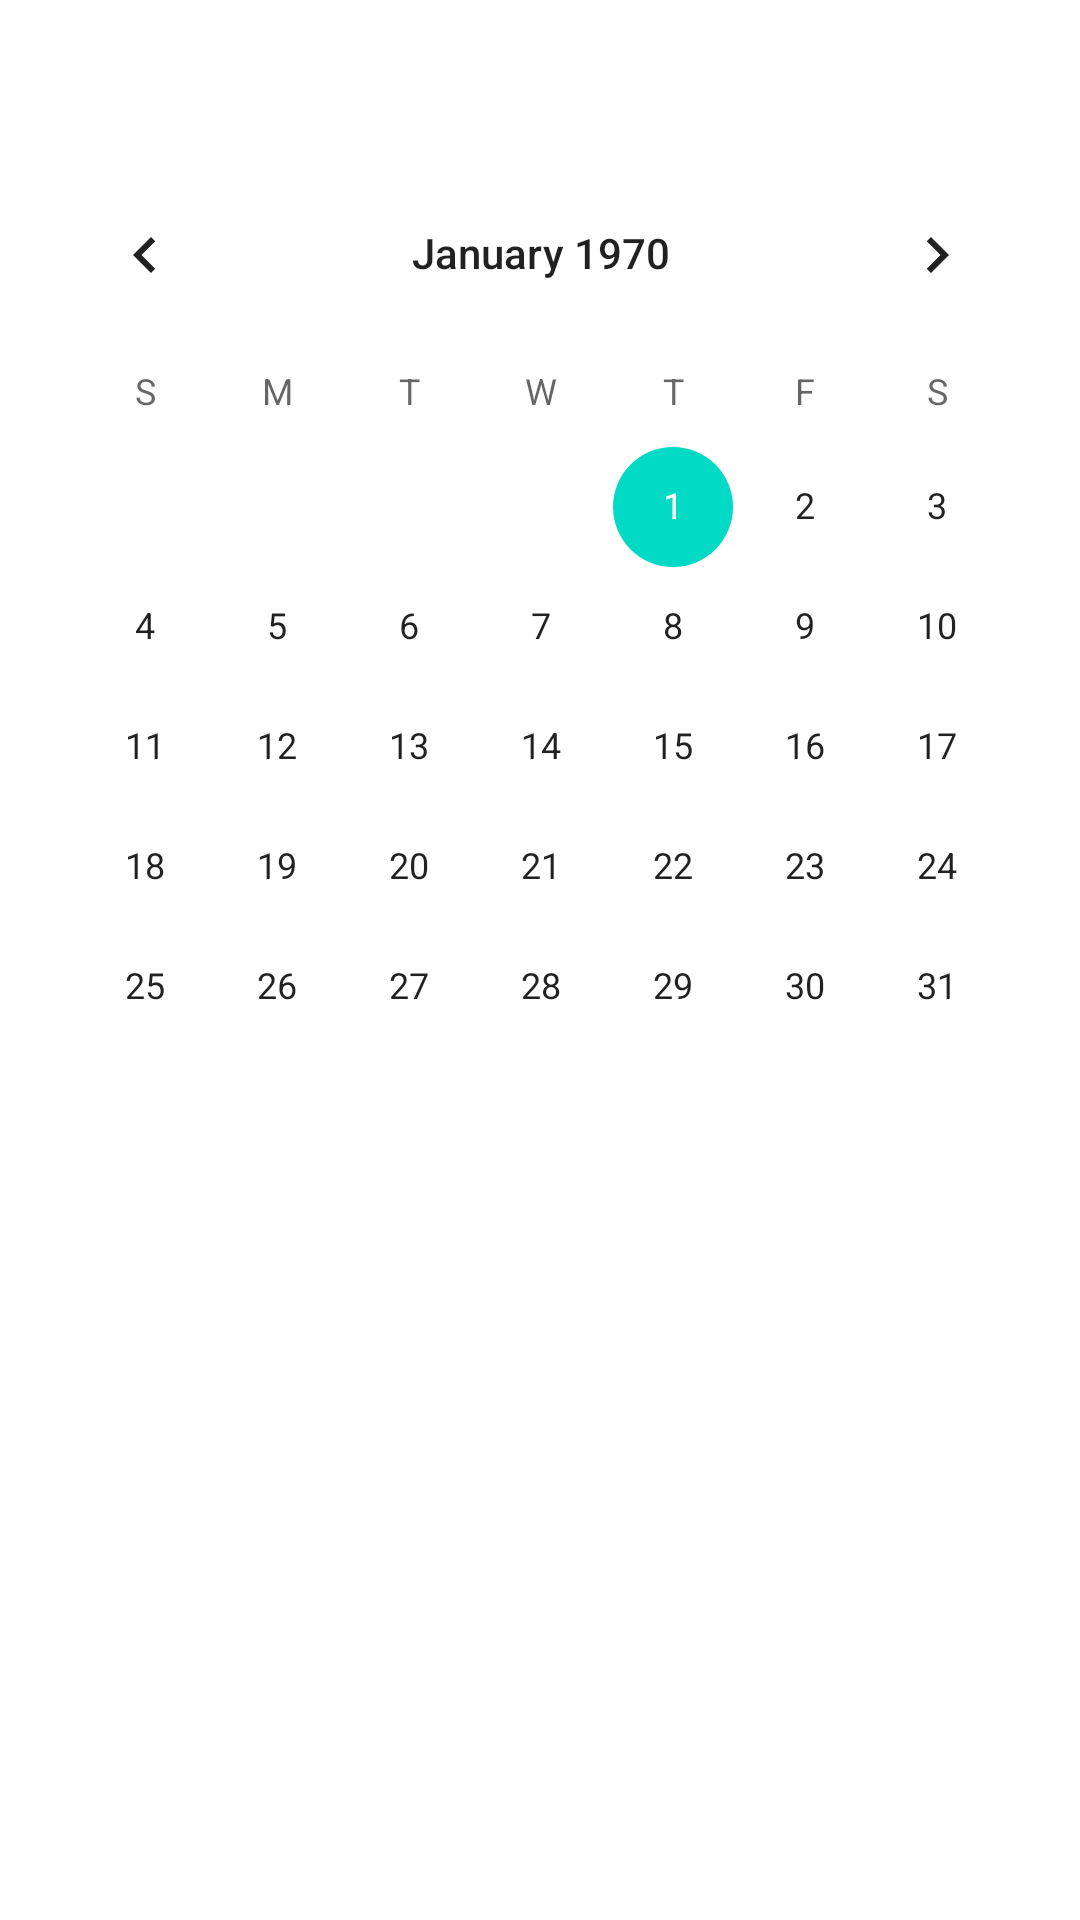

This screen was rendered from an Android layout file. Write that file and the resources it references.
<!-- AndroidManifest.xml: application theme Theme.Planner -->
<!-- res/layout/activity_calender.xml -->
<?xml version="1.0" encoding="utf-8"?>
<androidx.constraintlayout.widget.ConstraintLayout xmlns:android="http://schemas.android.com/apk/res/android"
    xmlns:app="http://schemas.android.com/apk/res-auto"
    xmlns:tools="http://schemas.android.com/tools"
    android:layout_width="match_parent"
    android:layout_height="wrap_content"
    android:orientation="vertical">

    <CalendarView
        android:id="@+id/calendarView"
        android:layout_width="wrap_content"
        android:layout_height="wrap_content"
        android:layout_marginStart="8dp"
        android:layout_marginLeft="8dp"
        android:layout_marginTop="8dp"
        android:layout_marginEnd="8dp"
        android:layout_marginRight="8dp"
        app:layout_constraintEnd_toEndOf="parent"
        app:layout_constraintHorizontal_bias="0.488"
        app:layout_constraintStart_toStartOf="parent"
        app:layout_constraintTop_toBottomOf="@+id/textView3" />

    <TextView
        android:id="@+id/diaryTextView"
        android:layout_width="0dp"
        android:layout_height="wrap_content"
        android:layout_marginStart="8dp"
        android:layout_marginLeft="8dp"
        android:layout_marginTop="16dp"
        android:layout_marginEnd="8dp"
        android:layout_marginRight="8dp"
        android:gravity="center"
        android:textAppearance="@style/TextAppearance.AppCompat.Large"
        app:layout_constraintEnd_toEndOf="parent"
        app:layout_constraintStart_toStartOf="parent"
        app:layout_constraintTop_toBottomOf="@+id/calendarView" />


    <ScrollView
        android:layout_width="0dp"
        app:layout_constraintStart_toStartOf="parent"
        app:layout_constraintEnd_toEndOf="parent"
        android:layout_height="0dp"
        app:layout_constraintBottom_toBottomOf="parent"
        app:layout_constraintTop_toBottomOf="@id/diaryTextView"
        android:layout_marginTop="16dp"
        android:layout_marginLeft="8dp"
        android:layout_marginRight="8dp"
        >

        <androidx.constraintlayout.widget.ConstraintLayout
            android:layout_width="match_parent"
            android:layout_height="wrap_content"
            app:layout_constraintBottom_toTopOf="@+id/linearLayout"
            app:layout_constraintTop_toTopOf="@+id/linearLayout">

            
            
            
            
            <LinearLayout
                android:id="@+id/linearLayout"
                android:layout_width="match_parent"
                android:layout_height="wrap_content"
                app:layout_constraintBottom_toBottomOf="parent"
                app:layout_constraintEnd_toEndOf="parent"
                app:layout_constraintStart_toStartOf="parent"
                app:layout_constraintTop_toTopOf="parent">

                <TextView
                    android:id="@+id/textView2"
                    android:layout_width="0dp"
                    android:layout_height="0dp"
                    android:layout_marginStart="8dp"
                    android:layout_marginLeft="8dp"
                    android:layout_marginEnd="8dp"
                    android:layout_marginRight="8dp"
                    android:visibility="invisible"
                    app:layout_constraintEnd_toEndOf="parent" />
            </LinearLayout>

        </androidx.constraintlayout.widget.ConstraintLayout>
    </ScrollView>
















    <TextView
        android:id="@+id/textView3"
        android:layout_width="0dp"
        android:layout_height="wrap_content"
        android:visibility="invisible"
        android:layout_marginStart="8dp"
        android:layout_marginTop="8dp"
        android:layout_marginEnd="8dp"
        android:gravity="center"
        android:text="캘린더"
        android:textAppearance="@style/TextAppearance.AppCompat.Large"
        android:textColor="@color/orange"
        android:textSize="24sp"
        android:textStyle="bold"
        app:layout_constraintEnd_toEndOf="parent"
        app:layout_constraintStart_toStartOf="parent"
        app:layout_constraintTop_toTopOf="parent" />

</androidx.constraintlayout.widget.ConstraintLayout>
<!-- resources referenced by this layout -->
<resources>
  <color name="orange">#FF7648</color>
  <style name="Theme.Planner" parent="Theme.MaterialComponents.DayNight.DarkActionBar">
          
          <item name="colorPrimary">@color/orange</item>
          <item name="colorPrimaryVariant">@color/purple_700</item>
          <item name="colorOnPrimary">@color/white</item>
          
          <item name="colorSecondary">@color/teal_200</item>
          <item name="colorSecondaryVariant">@color/teal_700</item>
          <item name="colorOnSecondary">@color/black</item>
          
          <item name="android:statusBarColor">?attr/colorPrimaryVariant</item>
          
      </style>
  <color name="purple_700">#FF3700B3</color>
  <color name="white">#FFFFFFFF</color>
  <color name="teal_200">#FF03DAC5</color>
  <color name="teal_700">#FF018786</color>
  <color name="black">#FF000000</color>
</resources>
